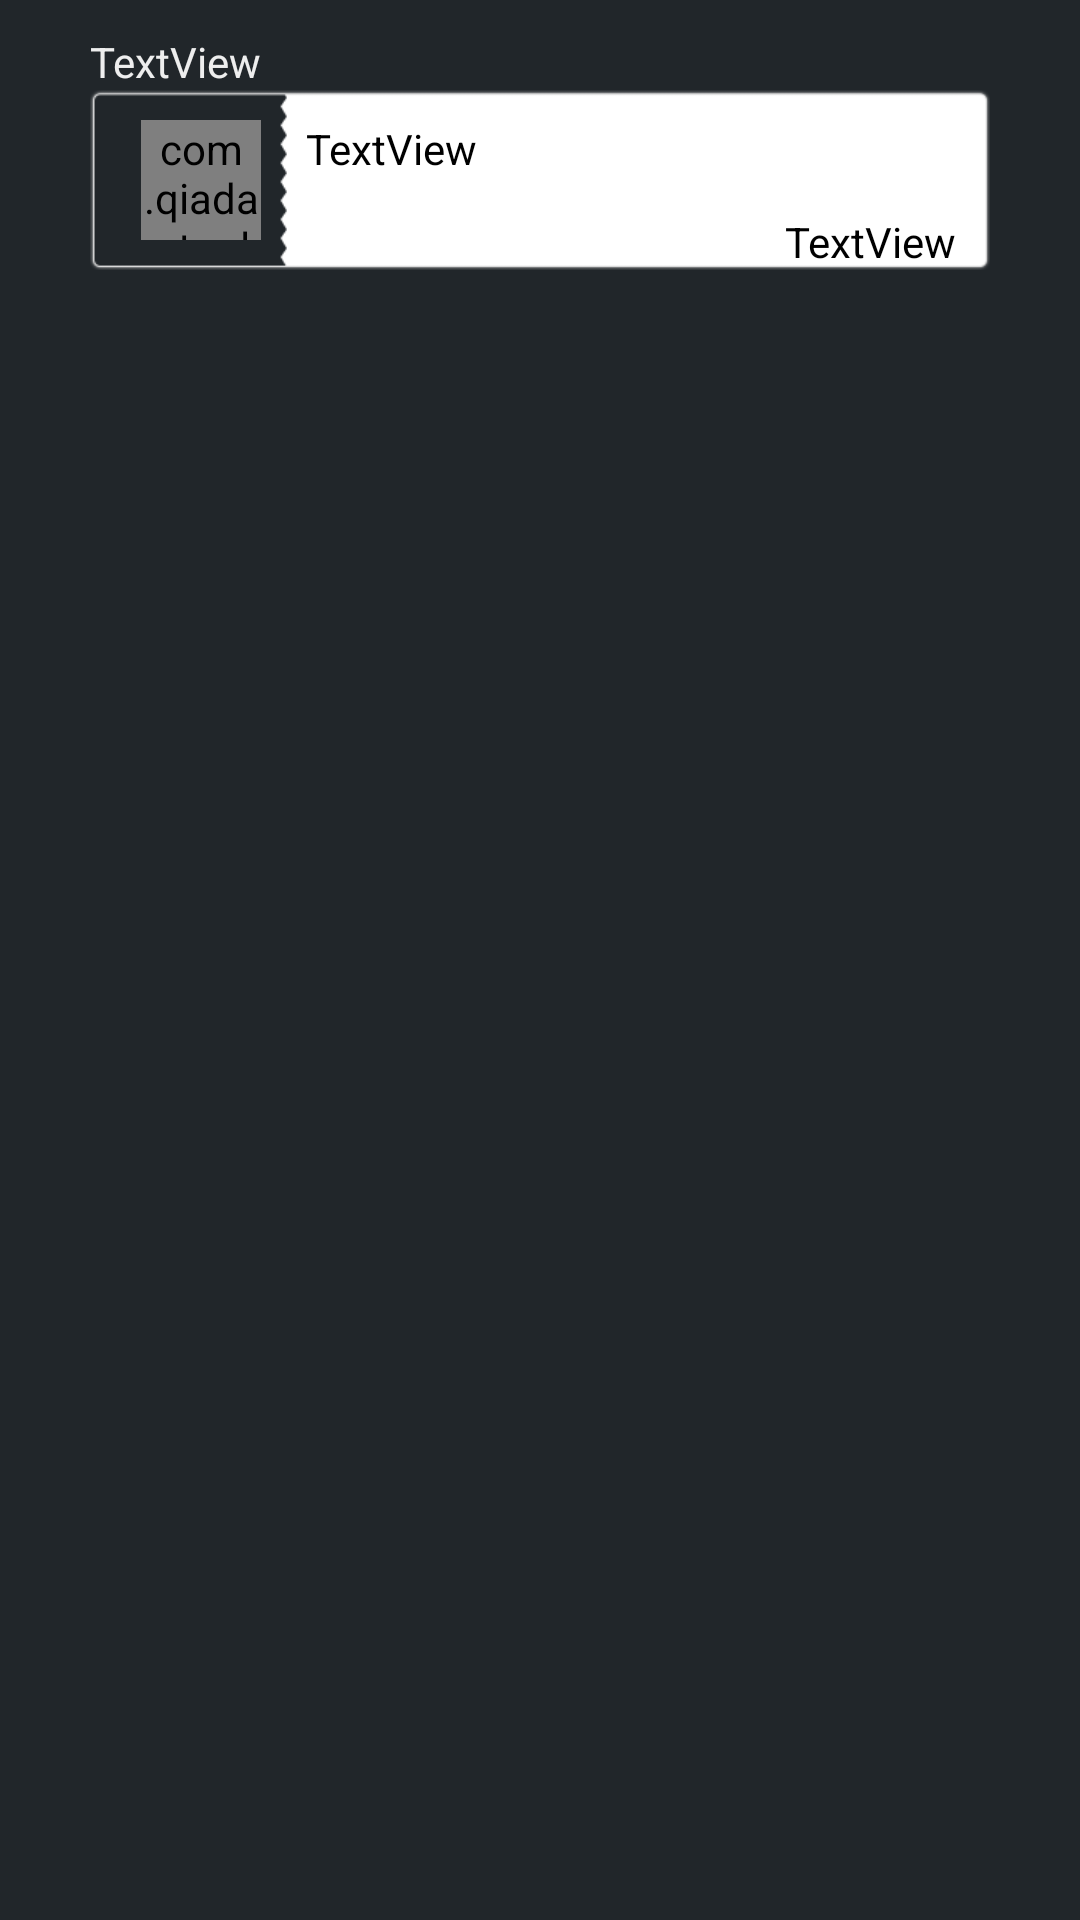

The Android layout XML behind this screen, and the referenced resources:
<!-- AndroidManifest.xml: application theme AppTheme -->
<!-- res/layout/expensiveitem.xml -->
<RelativeLayout xmlns:android="http://schemas.android.com/apk/res/android"
    android:layout_width="fill_parent"
    android:layout_height="120dp"
    android:background="#21262a" >
    <RelativeLayout
        android:layout_width="fill_parent"
        android:layout_height="120dp"
         >

    <RelativeLayout
        android:id="@+id/relativeLayout2"
        android:layout_width="300dp"
        android:layout_height="60dp"
        android:layout_centerHorizontal="true"
        android:layout_centerVertical="true"
        android:background="@drawable/wenzikuang" >

        <com.qiadao.tool.RoundImageView
            android:id="@+id/avater"
            android:layout_width="40dp"
            android:layout_height="40dp"
            android:layout_alignParentLeft="true"
            android:layout_centerVertical="true"
            android:layout_marginLeft="17dp"
            android:background="@drawable/actionbar_add_icon" />

        <RelativeLayout
            android:id="@+id/relativeLayout1"
            android:layout_width="170dp"
            android:layout_height="40dp"
            android:layout_alignTop="@+id/avater"
            android:layout_marginLeft="15dp"
            android:layout_toRightOf="@+id/avater" >

            <TextView
                android:id="@+id/questiontitle"
                android:layout_width="wrap_content"
                android:layout_height="wrap_content"
                android:layout_alignParentLeft="true"
                android:layout_alignParentTop="true"
                android:textColor="#000000"
                android:maxLines="2"
                android:text="TextView" />
        </RelativeLayout>

        <RelativeLayout
            android:id="@+id/relativeLayout3"
            android:layout_width="wrap_content"
            android:layout_height="wrap_content"
            android:layout_alignParentRight="true"
            android:layout_centerVertical="true"
            android:layout_marginRight="14dp"
            android:background="@drawable/jiaqian" >

            <TextView
                android:id="@+id/price"
                android:layout_width="wrap_content"
                android:layout_height="wrap_content"
                android:layout_centerInParent="true"
                android:text="1"
                android:textColor="#ffffff" />
        </RelativeLayout>

        <TextView
            android:id="@+id/answeramount"
            android:layout_width="80dp"
            android:gravity="center_horizontal"
            android:layout_height="wrap_content"
            android:layout_alignParentBottom="true"
            android:layout_alignParentRight="true"
            android:text="TextView"
            android:textColor="#000000" />

    </RelativeLayout>

    <TextView
        android:id="@+id/username"
        android:layout_width="wrap_content"
        android:layout_height="wrap_content"
        android:layout_above="@+id/relativeLayout2"
        android:layout_alignLeft="@+id/relativeLayout2"
        android:text="TextView"
        android:textColor="#eeeeee" />

    </RelativeLayout>

</RelativeLayout>
<!-- resources referenced by this layout -->
<resources>
  <!-- drawable wenzikuang: png bitmap (drawable-xxhdpi, 3113 bytes) -->
  <style name="AppTheme" parent="AppBaseTheme">
          
      </style>
  <style name="AppBaseTheme" parent="android:Theme.Light">
          
      </style>
</resources>
